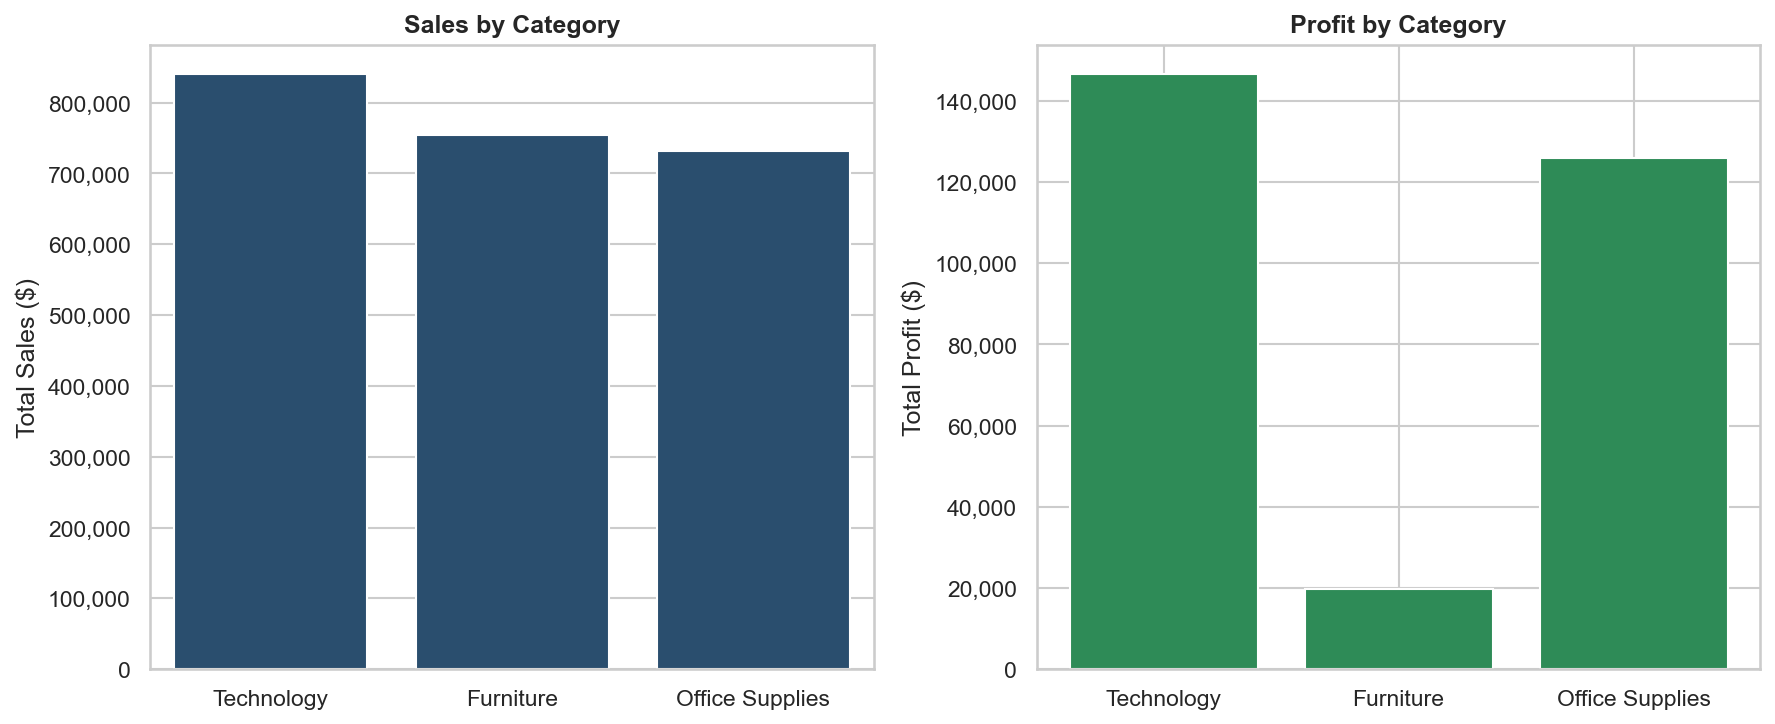

The file beside this chart, header and first rows:
category, total_sales, total_profit, total_quantity, total_orders, profit_margin_pct
Technology, 839893, 146543, 7017, 1560, 17.45
Furniture, 754367, 19707, 8359, 1819, 2.612
Office Supplies, 731893, 126023, 23268, 3812, 17.22
